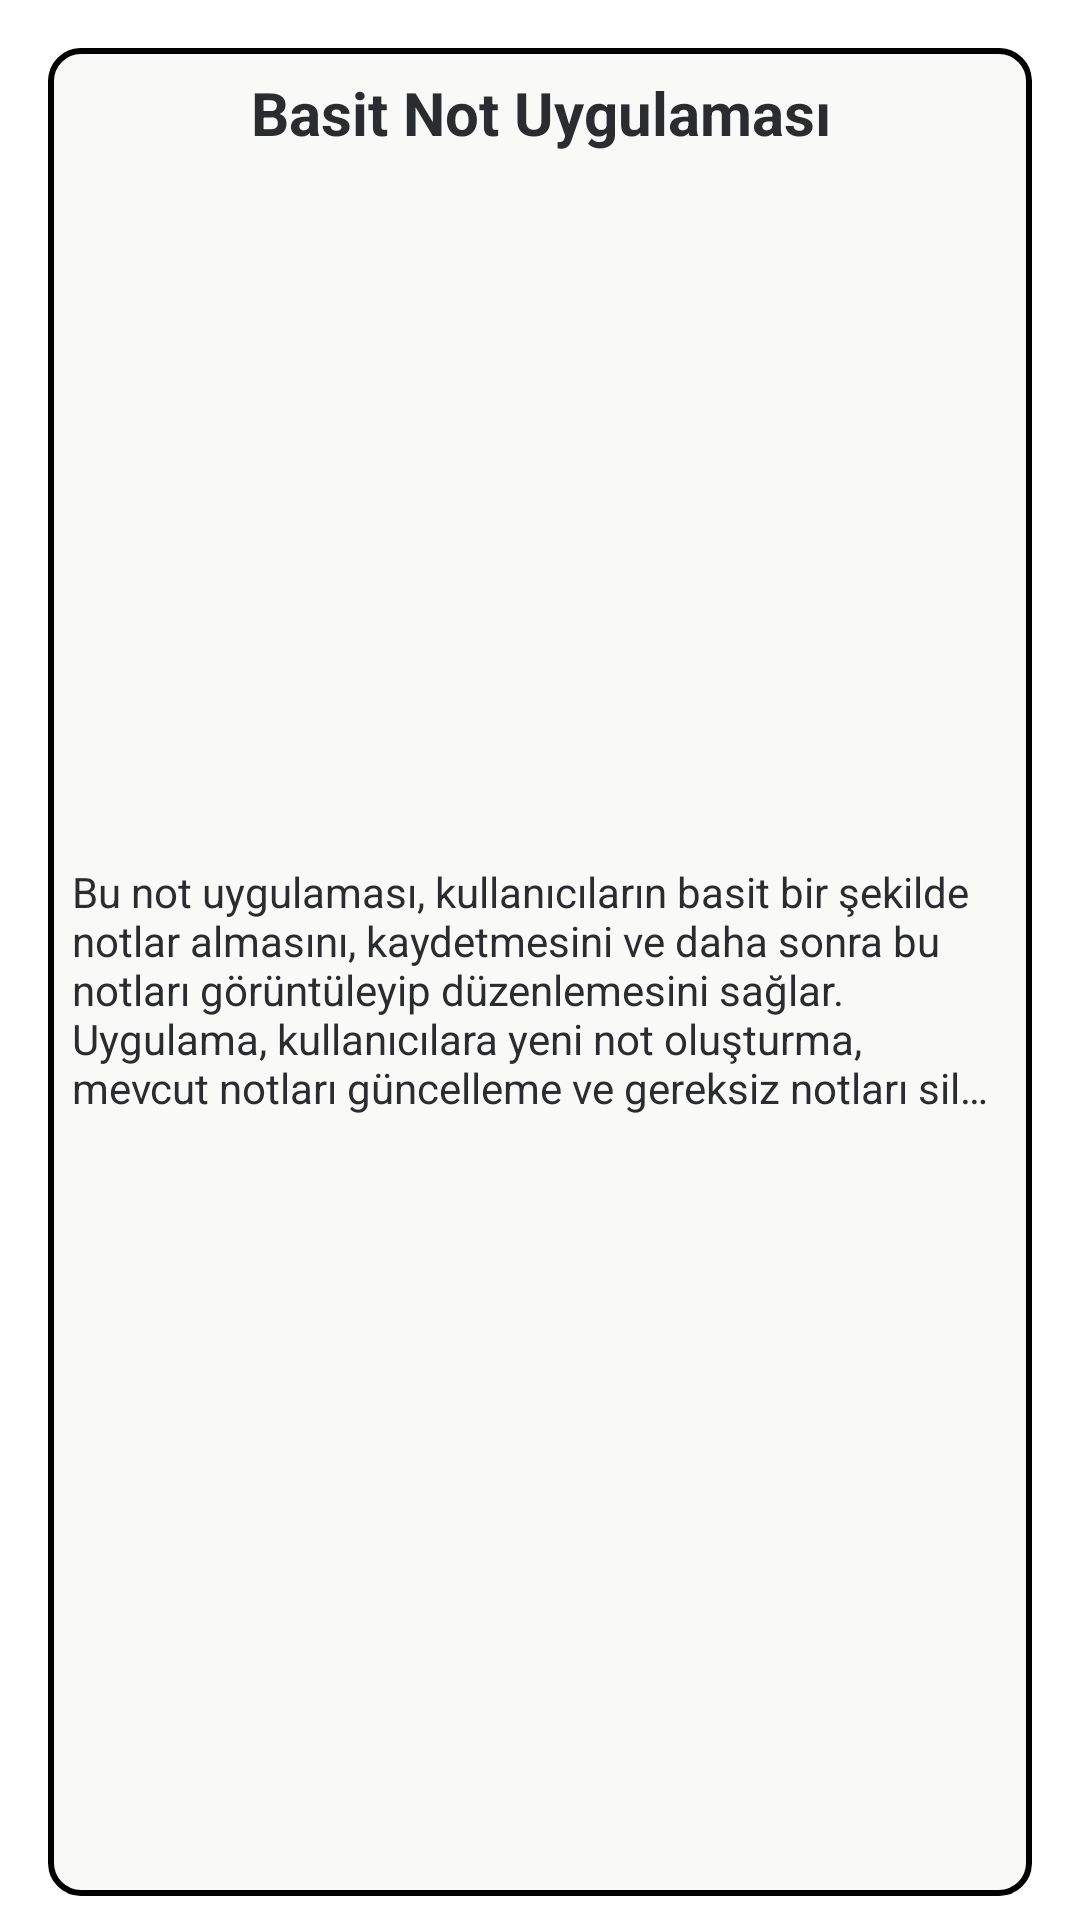

Here is an Android app screen rendered from its layout file. Give the layout XML and the strings, colors and styles it references.
<!-- AndroidManifest.xml: application theme Theme.NoteBox -->
<!-- res/layout/list_row.xml -->
<?xml version="1.0" encoding="utf-8"?>
<androidx.constraintlayout.widget.ConstraintLayout xmlns:android="http://schemas.android.com/apk/res/android"
    xmlns:app="http://schemas.android.com/apk/res-auto"
    xmlns:tools="http://schemas.android.com/tools"
    android:layout_width="match_parent"
    android:layout_height="wrap_content">

    <androidx.cardview.widget.CardView
        android:layout_width="match_parent"
        android:layout_height="match_parent"
        android:layout_marginStart="@dimen/margin_medium"
        android:layout_marginTop="@dimen/margin_medium"
        android:layout_marginEnd="@dimen/margin_medium"
        android:layout_marginBottom="@dimen/margin_small"
        android:foreground="@drawable/cardview_border"
        app:cardBackgroundColor="@color/listCard"
        app:cardCornerRadius="@dimen/card_radius"
        app:cardElevation="0dp"
        app:layout_constraintBottom_toBottomOf="parent"
        app:layout_constraintEnd_toEndOf="parent"
        app:layout_constraintStart_toStartOf="parent"
        app:layout_constraintTop_toTopOf="parent">

        <androidx.constraintlayout.widget.ConstraintLayout
            android:layout_width="match_parent"
            android:layout_height="match_parent">

            <TextView
                android:id="@+id/titleText"
                android:layout_width="match_parent"
                android:layout_height="wrap_content"
                android:layout_marginStart="@dimen/margin_small"
                android:layout_marginTop="@dimen/margin_small"
                android:layout_marginEnd="@dimen/margin_small"
                android:ellipsize="end"
                android:maxLines="1"
                android:text="@string/title"
                android:textAlignment="center"
                android:textColor="@color/listText"
                android:textSize="@dimen/text_size_medium"
                android:textStyle="bold"
                app:layout_constraintEnd_toEndOf="parent"
                app:layout_constraintStart_toStartOf="parent"
                app:layout_constraintTop_toTopOf="parent" />

            <TextView
                android:id="@+id/descriptionText"
                android:layout_width="0dp"
                android:layout_height="wrap_content"
                android:layout_marginBottom="@dimen/margin_small"
                android:ellipsize="end"
                android:maxLines="5"
                android:minHeight="100dp"
                android:text="@string/descraption"
                android:textColor="@color/listText"
                android:textSize="@dimen/text_size_small"
                app:layout_constraintBottom_toBottomOf="parent"
                app:layout_constraintEnd_toEndOf="@+id/titleText"
                app:layout_constraintStart_toStartOf="@+id/titleText"
                app:layout_constraintTop_toBottomOf="@+id/titleText" />
        </androidx.constraintlayout.widget.ConstraintLayout>

    </androidx.cardview.widget.CardView>

</androidx.constraintlayout.widget.ConstraintLayout>
<!-- resources referenced by this layout -->
<resources>
  <color name="listCard">#F9F9F7</color>
  <color name="listText">#2B2C30</color>
  <dimen name="card_radius">10dp</dimen>
  <dimen name="margin_medium">16dp</dimen>
  <dimen name="margin_small">8dp</dimen>
  <dimen name="text_size_medium">20sp</dimen>
  <dimen name="text_size_small">14sp</dimen>
  <!-- drawable cardview_border (drawable) -->
  <?xml version="1.0" encoding="utf-8"?>
  <shape xmlns:android="http://schemas.android.com/apk/res/android">
      <solid android:color="@android:color/transparent" /> 
      <stroke
          android:width="2dp"
          android:color="@android:color/black" /> 
      <corners android:radius="@dimen/card_radius"/> 
  </shape>
  <string name="descraption">Bu not uygulaması, kullanıcıların basit bir şekilde notlar almasını, kaydetmesini ve daha sonra bu notları görüntüleyip düzenlemesini sağlar. Uygulama, kullanıcılara yeni not oluşturma, mevcut notları güncelleme ve gereksiz notları silme imkanı tanır. Ayrıca, kullanıcılar aldıkları notları tarih ve saat bilgisiyle kaydedebilir ve kolayca yönetebilirler.</string>
  <string name="title">Basit Not Uygulaması</string>
  <style name="Theme.NoteBox" parent="Base.Theme.NoteBox" />
  <style name="Base.Theme.NoteBox" parent="Theme.MaterialComponents.NoActionBar">
          <item name="android:windowIsTranslucent">true</item>
      </style>
</resources>
